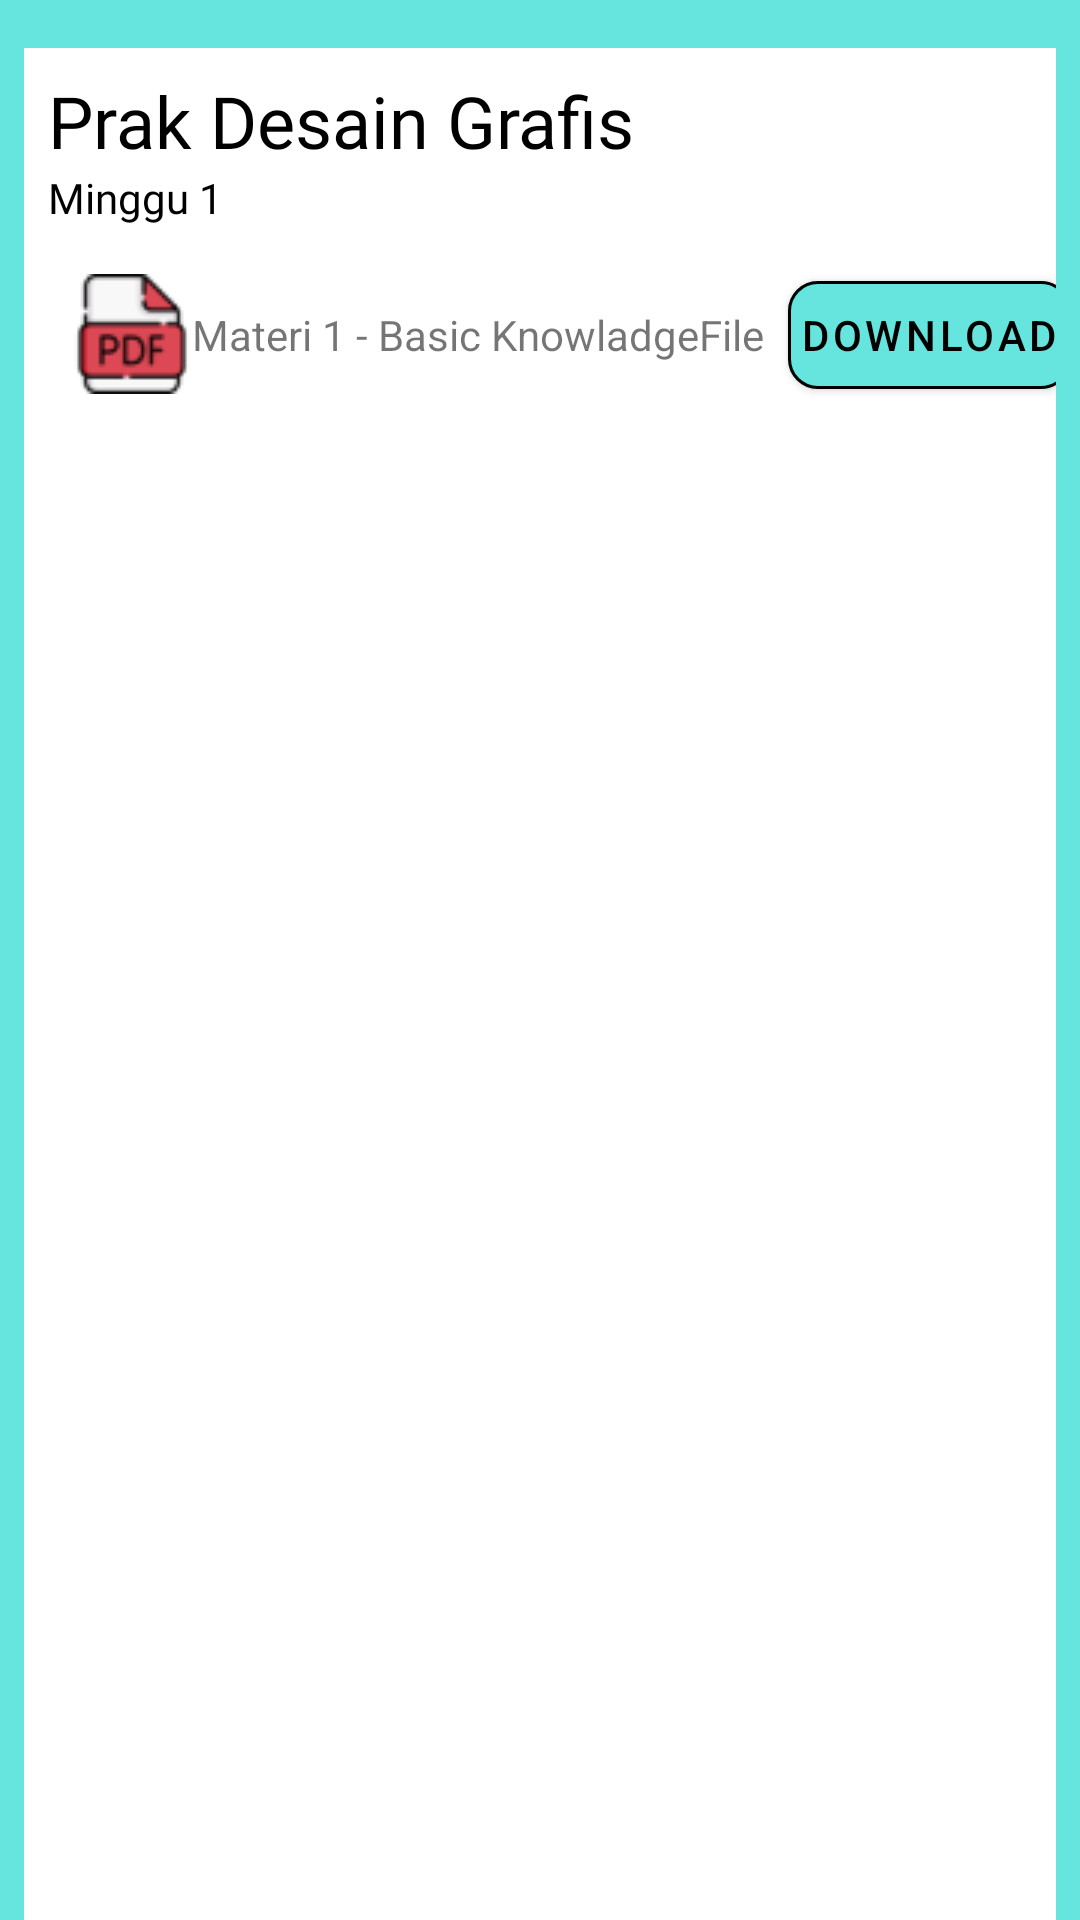

Here is an Android app screen rendered from its layout file. Give the layout XML and the strings, colors and styles it references.
<!-- AndroidManifest.xml: application theme Theme.KuyLearn -->
<!-- res/layout/activity_materi.xml -->
<?xml version="1.0" encoding="utf-8"?>
<FrameLayout xmlns:android="http://schemas.android.com/apk/res/android"
    xmlns:app="http://schemas.android.com/apk/res-auto"
    xmlns:tools="http://schemas.android.com/tools"
    android:layout_width="match_parent"
    android:layout_height="match_parent"
    android:background="@color/base_color"
    tools:context=".raven.MateriActivity">

    <androidx.constraintlayout.widget.ConstraintLayout
        android:layout_width="match_parent"
        android:layout_height="match_parent"
        android:layout_marginStart="8dp"
        android:layout_marginTop="16dp"
        android:layout_marginEnd="8dp"
        android:background="@color/md_white_1000">

        <TextView
            android:id="@+id/txt_materi"
            android:layout_width="wrap_content"
            android:layout_height="wrap_content"
            android:layout_marginStart="8dp"
            android:layout_marginTop="8dp"
            android:fontFamily="@font/poppins_bold"
            android:text="Prak Desain Grafis"
            android:textColor="@color/black"
            android:textSize="24sp"
            app:layout_constraintStart_toStartOf="parent"
            app:layout_constraintTop_toTopOf="parent" />

        <TextView
            android:id="@+id/textView24"
            android:layout_width="wrap_content"
            android:layout_height="wrap_content"
            android:layout_marginStart="8dp"
            android:fontFamily="@font/poppins"
            android:text="Minggu 1"
            android:textColor="@color/black"
            android:textSize="14sp"
            app:layout_constraintStart_toStartOf="parent"
            app:layout_constraintTop_toBottomOf="@+id/txt_materi" />

        <ImageView
            android:id="@+id/imageView2"
            android:layout_width="wrap_content"
            android:layout_height="wrap_content"
            android:layout_marginStart="16dp"
            android:layout_marginTop="16dp"
            app:layout_constraintStart_toStartOf="parent"
            app:layout_constraintTop_toBottomOf="@+id/textView24"
            app:srcCompat="@drawable/file" />

        <TextView
            android:id="@+id/textView25"
            android:layout_width="wrap_content"
            android:layout_height="wrap_content"
            android:text="Materi 1 - Basic KnowladgeFile"
            app:layout_constraintBottom_toBottomOf="@+id/imageView2"
            app:layout_constraintStart_toEndOf="@+id/imageView2"
            app:layout_constraintTop_toTopOf="@+id/imageView2" />

        <Button
            android:id="@+id/button8"
            android:layout_width="wrap_content"
            android:layout_height="wrap_content"
            android:layout_marginStart="8dp"
            android:padding="4dp"
            android:text="download"
            android:textColor="@color/black"
            app:cornerRadius="10dp"
            app:iconPadding="8dp"
            app:layout_constraintBottom_toBottomOf="@+id/textView25"
            app:layout_constraintStart_toEndOf="@+id/textView25"
            app:layout_constraintTop_toTopOf="@+id/textView25"
            app:strokeColor="@color/black"
            app:strokeWidth="1dp" />

    </androidx.constraintlayout.widget.ConstraintLayout>
</FrameLayout>
<!-- resources referenced by this layout -->
<resources>
  <color name="base_color">#65E5DE</color>
  <color name="black">#000</color>
  <color name="md_white_1000">#ffffff</color>
  <!-- drawable file: png bitmap (drawable, 1853 bytes) -->
  <style name="Theme.KuyLearn" parent="Theme.MaterialComponents.DayNight.DarkActionBar">
          
          <item name="colorPrimary">@color/base_color</item>
          <item name="colorPrimaryVariant">@color/md_cyan_200</item>
          <item name="colorOnPrimary">@color/md_white_1000</item>
          
          <item name="colorSecondary">@color/md_teal_200</item>
          <item name="colorSecondaryVariant">@color/md_teal_700</item>
          <item name="colorOnSecondary">@color/md_black_1000</item>
          
          <item name="android:statusBarColor" tools:targetApi="l">@color/base_color</item>
          
      </style>
  <color name="md_cyan_200">#80DEEA</color>
  <color name="md_teal_200">#80CBC4</color>
  <color name="md_teal_700">#00796B</color>
  <color name="md_black_1000">#000000</color>
</resources>
